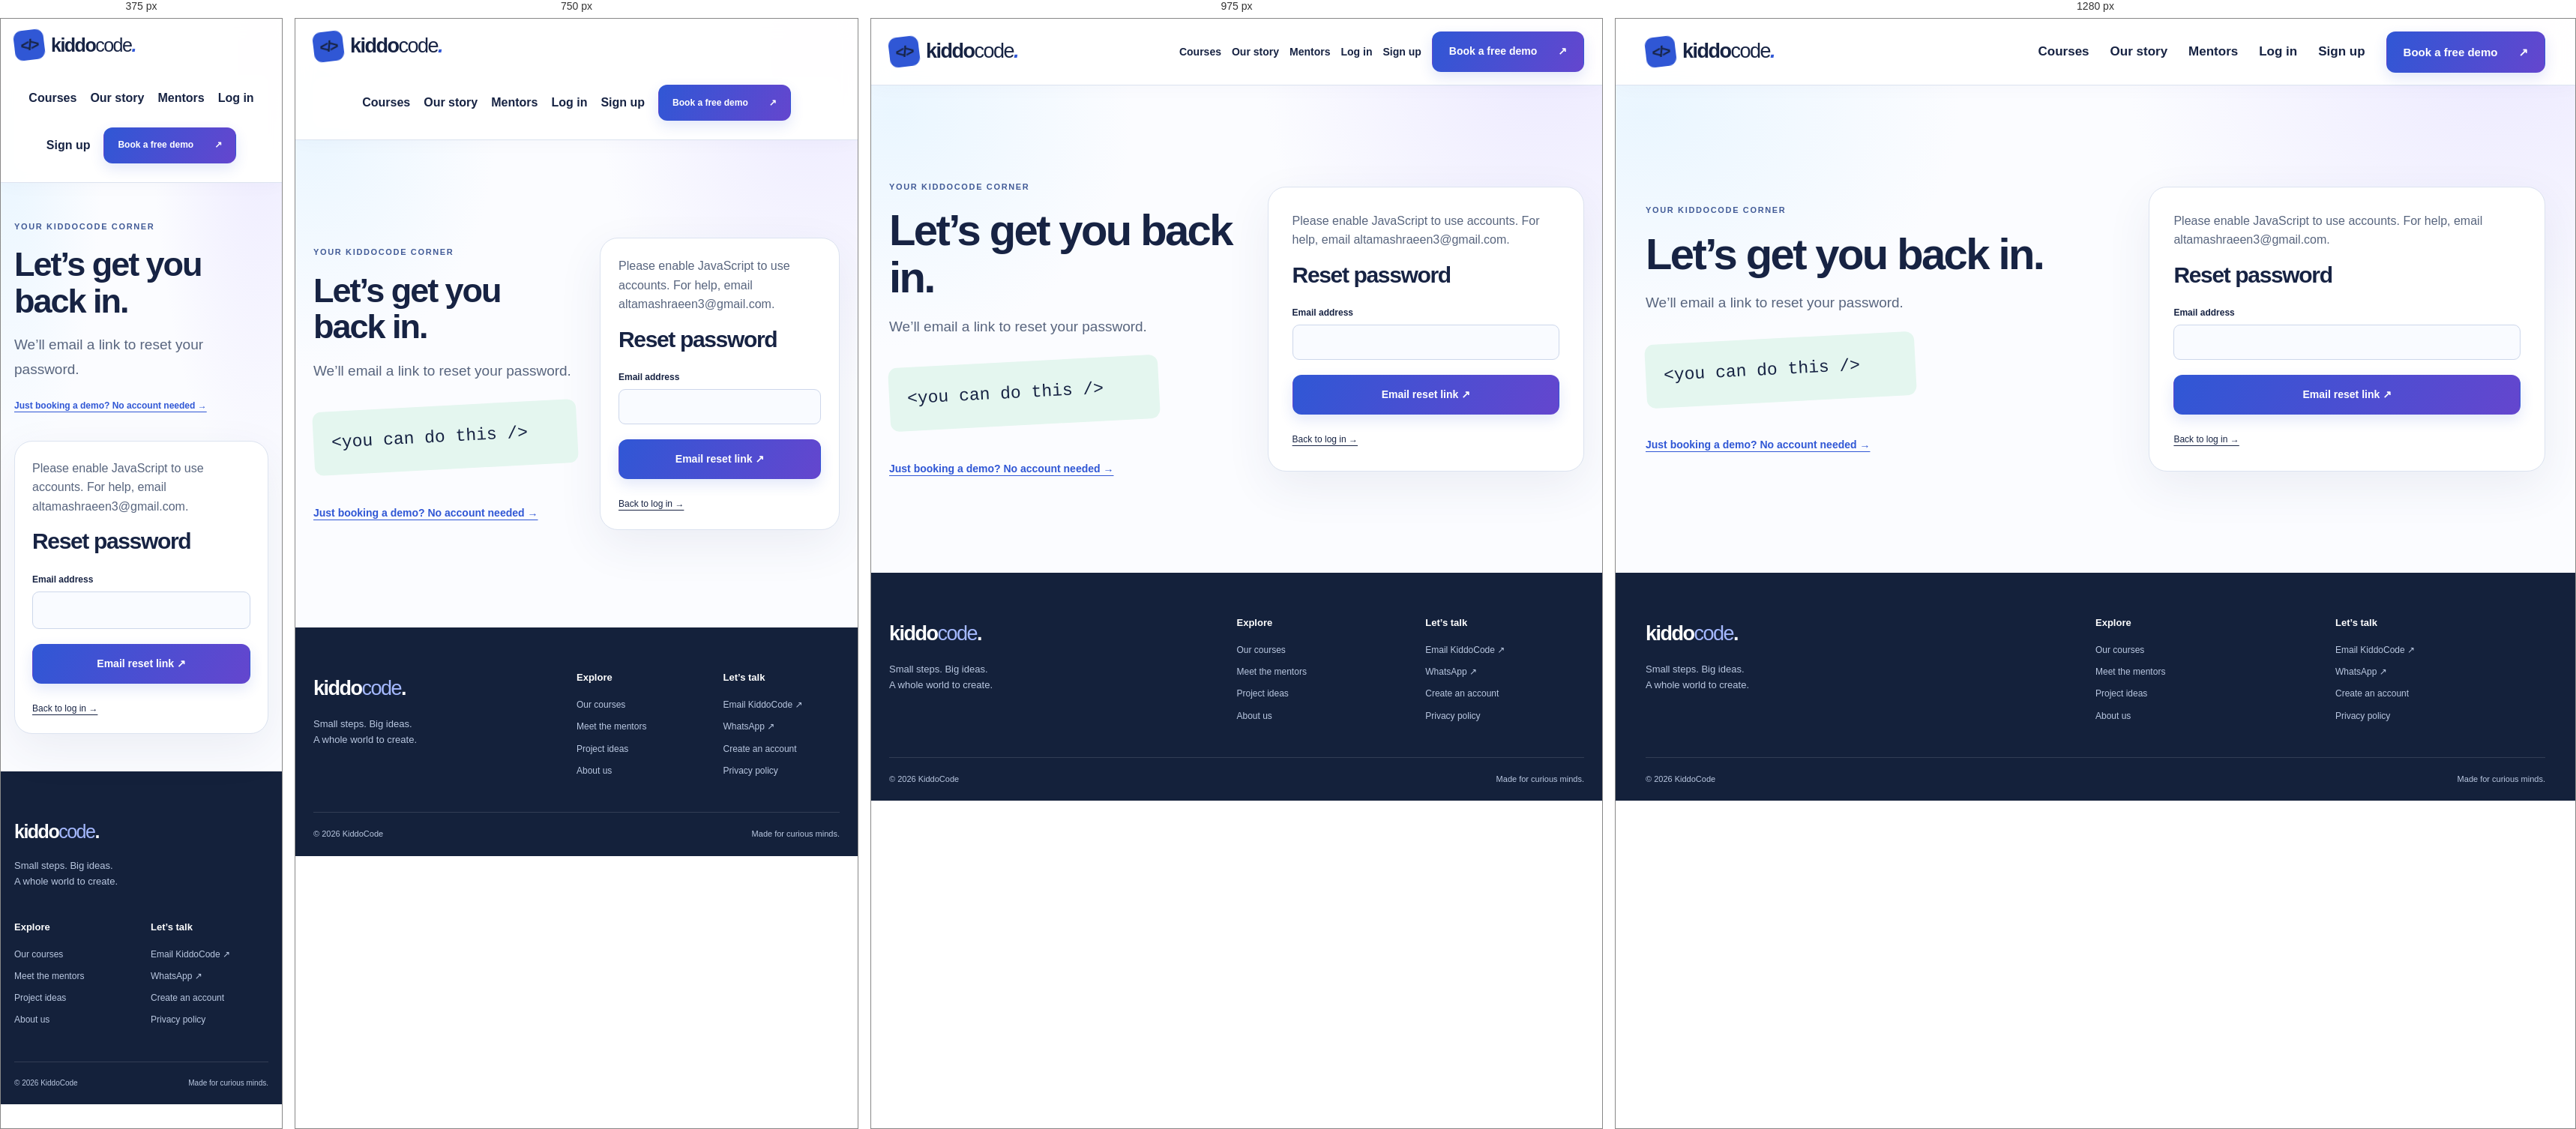
Rendered at 375 px, 750 px, 975 px and 1280 px, left to right.

<!-- file: forgot.html -->
<!doctype html>
<html lang="en">
  <head>
    <meta charset="utf-8" />
    <meta name="viewport" content="width=device-width,initial-scale=1" />
    <meta
      name="description"
      content="Live, mentor-led coding classes with KiddoCode. Explore Python, web development and more. Request a free demo with no login required."
    />
    <meta name="theme-color" content="#faf9f5" />
    <title>Let’s get you back in. | KiddoCode</title>
    <link rel="icon" href="image.png" type="image/png" />
    <link rel="stylesheet" href="style.css" />
    <script src="script.js" defer></script>
    <script src="account.js" defer></script>
  </head>
  <body>
    <a class="skip" href="#main">Skip to content</a>
    <header>
      <nav class="wrap nav" aria-label="Main navigation">
        <a class="brand" href="index.html"
          ><span class="brand-icon" aria-hidden="true">&lt;/&gt;</span
          >kiddo<span>code</span><i>.</i></a
        ><button
          class="menu-button"
          aria-expanded="false"
          aria-controls="nav-links"
          hidden
        >
          Menu ☰
        </button>
        <div id="nav-links">
          <a href="index.html#courses">Courses</a
          ><a href="about.html">Our story</a
          ><a href="index.html#mentors">Mentors</a
          ><a href="login.html">Log in</a><a href="signup.html">Sign up</a
          ><a class="button small" href="index.html#demo"
            >Book a free demo <span>↗</span></a
          >
        </div>
      </nav>
    </header>
    <main id="main">
      <section class="wrap auth-layout">
        <div>
          <p class="eyebrow">YOUR KIDDOCODE CORNER</p>
          <h1>Let’s get you back in.</h1>
          <p class="lead">We’ll email a link to reset your password.</p>
          <div class="auth-decoration" aria-hidden="true">
            &lt;you can do this /&gt;
          </div>
          <a href="index.html#demo" class="text-link"
            >Just booking a demo? No account needed →</a
          >
        </div>
        <div class="booking-panel">
          <noscript
            ><p>
              Please enable JavaScript to use accounts. For help, email
              altamashraeen3@gmail.com.
            </p></noscript
          >
          <form id="auth-form" data-mode="forgot" method="post">
            <h2>Reset password</h2>
            <label
              >Email address<input
                name="email"
                type="email"
                autocomplete="email"
                required /></label
            ><button class="button full-width" type="submit">
              Email reset link ↗
            </button>
            <p class="form-message" role="status"></p>
          </form>
          <div class="auth-links">
            <a href="login.html">Back to log in →</a>
          </div>
        </div>
      </section>
    </main>
    <footer>
      <div class="wrap footer-grid">
        <div>
          <a class="brand" href="index.html">kiddo<span>code</span>.</a>
          <p>Small steps. Big ideas.<br />A whole world to create.</p>
        </div>
        <div>
          <h3>Explore</h3>
          <a href="index.html#courses">Our courses</a
          ><a href="index.html#mentors">Meet the mentors</a
          ><a href="index.html#projects">Project ideas</a
          ><a href="about.html">About us</a>
        </div>
        <div>
          <h3>Let’s talk</h3>
          <a href="mailto:altamashraeen3@gmail.com">Email KiddoCode ↗</a
          ><a href="https://wa.me/918077481604" target="_blank" rel="noopener"
            >WhatsApp ↗</a
          ><a href="signup.html">Create an account</a
          ><a href="privacy.html">Privacy policy</a>
        </div>
      </div>
      <div class="wrap footer-bottom">
        © 2026 KiddoCode <span>Made for curious minds.</span>
      </div>
    </footer>
  </body>
</html>


/* @media block from style.css */
@media (min-width: 901px) {
  .menu-button {
    display: none !important;
  }
}

/* @media block from style.css */
@media (max-width: 1050px) {
  .wrap {
    width: calc(100% - 48px);
  }
  #nav-links {
    gap: 18px;
  }
  .hero {
    gap: 28px;
  }
  .hero-notes {
    gap: 10px;
    font-size: 10px;
  }
  .code-lines {
    font-size: 10px;
  }
  .booking-grid,
  .auth-layout {
    gap: 40px;
  }
  .course-card {
    padding: 22px;
  }
  .faq {
    gap: 40px;
  }
}

/* @media block from style.css */
@media (max-width: 900px) {
  .nav {
    min-height: 76px;
    flex-wrap: wrap;
    padding-block: 15px;
  }
  #nav-links {
    width: 100%;
    flex-wrap: wrap;
    justify-content: center;
    padding-block: 10px;
  }
  header:has(.menu-button:not([hidden])) #nav-links:not(.open) {
    display: none;
  }
  .hero {
    grid-template-columns: 1fr;
    padding-block: 60px;
    gap: 45px;
  }
  .hero-copy {
    max-width: 650px;
  }
  .hero h1 {
    font-size: 70px;
  }
  .creation-board {
    max-width: 530px;
    width: 92%;
    margin: auto;
  }
  .code-lines {
    font-size: 12px;
  }
  .course-grid {
    grid-template-columns: repeat(2, 1fr);
  }
  .learning-strip .wrap {
    flex-wrap: wrap;
    justify-content: center;
  }
  .learning-strip .wrap > span:first-child {
    display: none;
  }
  .section {
    padding-block: 65px;
  }
  .section-heading {
    gap: 25px;
  }
  .booking-grid {
    gap: 32px;
  }
  .booking-panel {
    padding: 24px;
  }
  .form-grid {
    grid-template-columns: 1fr;
  }
  .mentor-grid {
    grid-template-columns: repeat(2, 1fr);
  }
  .avatar {
    height: 200px;
  }
  .auth-layout {
    gap: 30px;
  }
  .auth-layout h1 {
    font-size: 45px;
  }
  .project-art {
    padding: 20px;
    height: 210px;
  }
  .project-art strong {
    font-size: 22px;
  }
  .steps {
    gap: 25px;
  }
  .hero-notes {
    font-size: 12px;
  }
}

/* @media block from style.css */
@media (max-width: 600px) {
  .wrap {
    width: calc(100% - 36px);
  }
  .brand {
    font-size: 25px;
  }
  .hero h1 {
    font-size: 54px;
  }
  .hero {
    padding-block: 45px 60px;
  }
  .hero .lead {
    font-size: 16px;
  }
  .hero-notes {
    flex-wrap: wrap;
    font-size: 10px;
    gap: 12px;
  }
  .actions {
    gap: 18px;
  }
  .creation-board {
    padding: 52px 16px 28px;
    min-height: 405px;
  }
  .code-lines {
    font-size: 9px;
    line-height: 1.9;
  }
  .editor-bar {
    font-size: 8px;
  }
  .project-preview {
    margin-left: 6px;
    padding: 14px;
  }
  .project-preview h3 {
    font-size: 20px;
  }
  .planet {
    width: 60px;
    height: 60px;
    margin-right: 10px;
  }
  .project-sticker {
    right: -10px;
    width: 76px;
    height: 76px;
    font-size: 10px;
  }
  .board-spark {
    left: -15px;
    font-size: 45px;
  }
  .learning-strip .wrap {
    gap: 12px;
    font-size: 10px;
    padding-block: 22px;
  }
  .star {
    font-size: 18px;
  }
  .section-heading {
    display: block;
    margin-bottom: 28px;
  }
  .section-heading > p {
    margin-top: 22px;
    max-width: 100%;
  }
  .section-heading > .text-link {
    display: inline-block;
    margin-top: 20px;
  }
  .course-grid,
  .project-grid,
  .steps,
  .faq,
  .booking-grid,
  .auth-layout {
    grid-template-columns: 1fr;
  }
  .course-card {
    padding: 26px;
  }
  .card-top {
    margin-bottom: 22px;
  }
  .steps {
    gap: 24px;
  }
  .steps article {
    border-top: 1px solid #89907950;
    padding-top: 22px;
  }
  .steps article > span {
    margin-bottom: 18px;
  }
  .project-art {
    height: 240px;
    padding: 28px;
  }
  .project-art strong {
    font-size: 30px;
  }
  .project-card {
    margin-bottom: 10px;
  }
  .mentor-grid {
    gap: 18px;
  }
  .avatar {
    height: 150px;
    font-size: 60px;
  }
  .mentor h3 {
    font-size: 17px;
  }
  .mentor p {
    font-size: 11px;
  }
  .faq {
    gap: 20px;
  }
  .booking-section {
    padding-block: 55px;
  }
  .booking-copy {
    padding-top: 0;
  }
  .booking-copy h2 {
    font-size: 52px;
  }
  .booking-footnote {
    margin-top: 20px;
  }
  .booking-panel {
    padding: 23px;
  }
  .footer-grid {
    grid-template-columns: 1fr 1fr;
    gap: 25px;
  }
  .footer-grid > div:first-child {
    grid-column: 1/-1;
  }
  .footer-bottom {
    font-size: 10px;
  }
  .auth-layout {
    padding-block: 50px;
    gap: 35px;
  }
  .auth-layout h1 {
    font-size: 45px;
  }
  .auth-decoration {
    display: none;
  }
  .auth-layout .text-link {
    font-size: 12px;
  }
  .lead-item {
    grid-template-columns: 1fr;
  }
  .dashboard-controls {
    align-items: stretch;
  }
  .dashboard-controls label {
    flex-basis: 100%;
  }
  .dashboard-title {
    font-size: 40px;
  }
  .prose h1 {
    font-size: 45px;
  }
}

/* @media block from style.css */
@media (max-width: 600px) {
  .brand-logo {
    height: 40px;
    max-width: 150px;
  }
}

/* @media block from style.css */
@media (max-width: 1050px) and (min-width: 901px) {
  #nav-links { gap: 14px; }
  .brand-logo { max-width: 150px; height: 48px; }
}

/* @media block from style.css */
@media (max-width: 900px) {
  #nav-links { background: #fff; border-radius: 14px; }
  .steps article { padding: 20px; }
}

/* @media block from style.css */
@media (max-width: 600px) {
  .brand-logo { height: 42px; max-width: 160px; }
  .hero h1 { font-size: clamp(40px, 10vw, 54px); }
  .hero-stats > div { padding-inline: 17px; }
  .hero-stats dt { font-size: 27px; }
  .hero-stats dd { font-size: 11px; }
  .hero .actions { align-items: flex-start; flex-direction: column; }
  .creation-board { transform: none; }
  .floating-label { font-size: 10px; }
  .booking-copy h2 { font-size: clamp(40px, 10vw, 52px); }
  input, select { font-size: 16px; }
  .mentor-grid { gap: 12px; }
  .mentor { padding: 8px 8px 0; }
  .mentor h3 { font-size: 16px; overflow-wrap: anywhere; }
  .avatar { height: 140px; }
  .footer-bottom { gap: 12px; flex-wrap: wrap; }
}

/* @media block from style.css */
@media (min-width: 901px) {
  header .nav {
    justify-content: flex-start;
    gap: 70px;
    padding-block: 12px;
  }

  header .brand {
    flex-shrink: 0;
  }

  header #nav-links {
    flex: 1;
    justify-content: flex-end;
    gap: 28px;
  }

  header #nav-links > a:not(.button) {
    font-size: 17px;
    white-space: nowrap;
  }

  header #nav-links > .button {
    font-size: 15px;
    padding: 16px 22px;
    white-space: nowrap;
  }
}

/* @media block from style.css */
@media (min-width: 901px) and (max-width: 1150px) {
  header .nav {
    gap: 35px;
  }

  header .brand-logo {
    height: 65px;
    max-width: 180px;
  }

  header #nav-links {
    gap: 14px;
  }

  header #nav-links > a:not(.button),
  header #nav-links > .button {
    font-size: 14px;
  }
}

/* @media block from style.css */
@media (max-width: 900px) {
  header .brand-logo {
    height: 58px;
    max-width: 200px;
  }

  header #nav-links > a:not(.button) {
    font-size: 16px;
  }
}